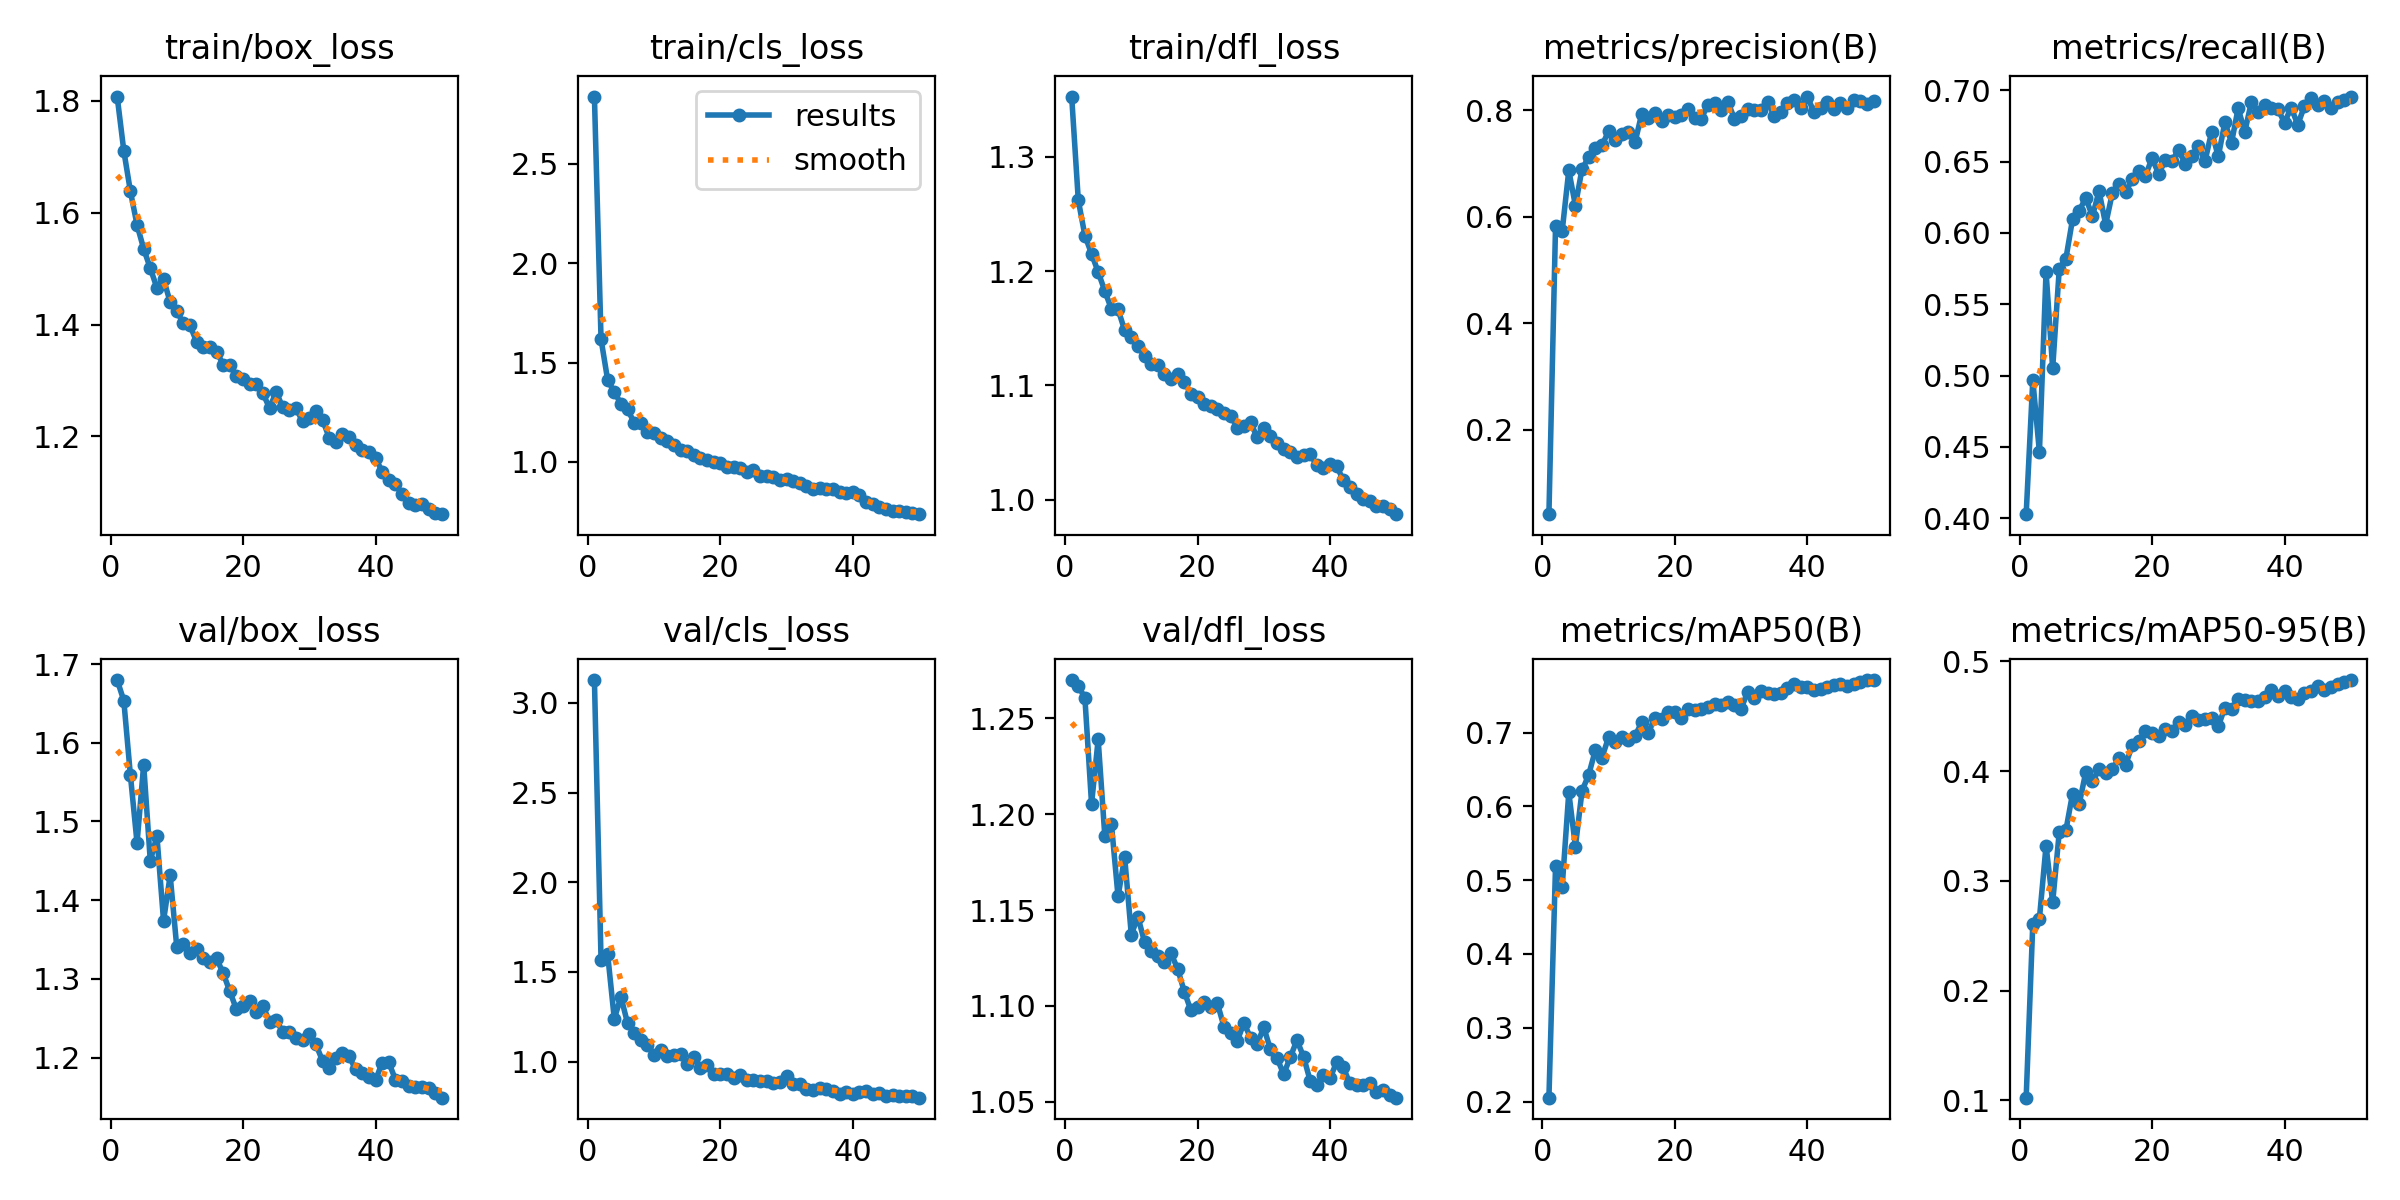

The data file committed next to this chart (first rows):
epoch, time, train/box_loss, train/cls_loss, train/dfl_loss, metrics/precision(B), metrics/recall(B), metrics/mAP50(B), metrics/mAP50-95(B), val/box_loss, val/cls_loss, val/dfl_loss, lr/pg0, lr/pg1, lr/pg2
1, 10.91, 1.808, 2.839, 1.353, 0.04122, 0.4028, 0.2053, 0.1025, 1.68, 3.127, 1.27, 0.0004675, 0.0004675, 0.0004675
2, 21.38, 1.711, 1.617, 1.262, 0.5831, 0.4969, 0.5193, 0.261, 1.654, 1.566, 1.267, 0.0009252, 0.0009252, 0.0009252
3, 31.76, 1.638, 1.412, 1.231, 0.5732, 0.4463, 0.4907, 0.2656, 1.558, 1.598, 1.261, 0.001364, 0.001364, 0.001364
4, 42.14, 1.578, 1.351, 1.215, 0.6874, 0.5728, 0.619, 0.3321, 1.473, 1.239, 1.205, 0.001344, 0.001344, 0.001344
5, 52.47, 1.536, 1.293, 1.199, 0.6211, 0.505, 0.5455, 0.2805, 1.572, 1.362, 1.239, 0.001316, 0.001316, 0.001316
6, 62.78, 1.501, 1.264, 1.183, 0.6904, 0.575, 0.6211, 0.3448, 1.45, 1.214, 1.189, 0.001288, 0.001288, 0.001288
7, 73.15, 1.466, 1.198, 1.167, 0.7119, 0.5821, 0.6425, 0.3463, 1.482, 1.162, 1.195, 0.001259, 0.001259, 0.001259
8, 83.63, 1.481, 1.195, 1.167, 0.7288, 0.6097, 0.6758, 0.3795, 1.374, 1.123, 1.157, 0.001231, 0.001231, 0.001231
9, 94.03, 1.44, 1.153, 1.148, 0.7344, 0.6157, 0.6659, 0.3699, 1.431, 1.093, 1.178, 0.001203, 0.001203, 0.001203
10, 104.4, 1.424, 1.148, 1.143, 0.7606, 0.6244, 0.6933, 0.3992, 1.34, 1.037, 1.137, 0.001174, 0.001174, 0.001174
11, 114.8, 1.402, 1.119, 1.135, 0.744, 0.6118, 0.687, 0.3906, 1.345, 1.066, 1.147, 0.001146, 0.001146, 0.001146
12, 125.2, 1.398, 1.106, 1.126, 0.7554, 0.6294, 0.6934, 0.4021, 1.333, 1.031, 1.133, 0.001118, 0.001118, 0.001118
13, 135.7, 1.369, 1.084, 1.119, 0.7604, 0.6059, 0.6904, 0.3982, 1.337, 1.038, 1.129, 0.001089, 0.001089, 0.001089
14, 146, 1.359, 1.061, 1.118, 0.7399, 0.6279, 0.6952, 0.4016, 1.326, 1.043, 1.126, 0.001061, 0.001061, 0.001061
15, 156.4, 1.36, 1.052, 1.11, 0.7934, 0.6342, 0.7138, 0.4116, 1.321, 0.9842, 1.123, 0.001033, 0.001033, 0.001033
16, 166.8, 1.352, 1.034, 1.106, 0.7854, 0.6287, 0.6995, 0.4055, 1.326, 1.024, 1.127, 0.001005, 0.001005, 0.001005
17, 177.1, 1.328, 1.017, 1.11, 0.7943, 0.6375, 0.7199, 0.4236, 1.307, 0.9628, 1.119, 0.0009763, 0.0009763, 0.0009763
18, 187.5, 1.327, 1.012, 1.103, 0.7794, 0.6432, 0.7178, 0.4271, 1.284, 0.9795, 1.107, 0.000948, 0.000948, 0.000948
19, 197.9, 1.308, 0.9992, 1.093, 0.7914, 0.6401, 0.7271, 0.4371, 1.261, 0.9319, 1.098, 0.0009197, 0.0009197, 0.0009197
20, 208.3, 1.302, 0.9963, 1.09, 0.7883, 0.6524, 0.7284, 0.4349, 1.266, 0.9329, 1.099, 0.0008914, 0.0008914, 0.0008914
21, 218.7, 1.293, 0.975, 1.084, 0.7919, 0.6415, 0.7199, 0.4319, 1.272, 0.9301, 1.102, 0.0008631, 0.0008631, 0.0008631
22, 229, 1.294, 0.9719, 1.082, 0.8032, 0.6509, 0.7319, 0.4389, 1.258, 0.9077, 1.1, 0.0008348, 0.0008348, 0.0008348
23, 239.5, 1.277, 0.9677, 1.079, 0.7849, 0.6504, 0.7299, 0.4363, 1.266, 0.9248, 1.101, 0.0008065, 0.0008065, 0.0008065
24, 249.8, 1.251, 0.9483, 1.076, 0.7847, 0.6583, 0.7323, 0.4448, 1.246, 0.8998, 1.089, 0.0007782, 0.0007782, 0.0007782
25, 260.2, 1.279, 0.9597, 1.073, 0.8106, 0.6485, 0.7343, 0.4419, 1.247, 0.8982, 1.086, 0.0007499, 0.0007499, 0.0007499
26, 270.7, 1.252, 0.9293, 1.063, 0.8139, 0.6543, 0.7383, 0.4502, 1.233, 0.8902, 1.082, 0.0007216, 0.0007216, 0.0007216
27, 281, 1.246, 0.9304, 1.065, 0.8002, 0.6609, 0.7374, 0.4463, 1.233, 0.8948, 1.091, 0.0006934, 0.0006934, 0.0006934
28, 291.5, 1.25, 0.9244, 1.068, 0.8161, 0.6505, 0.7408, 0.4478, 1.225, 0.8809, 1.083, 0.0006651, 0.0006651, 0.0006651
29, 301.8, 1.227, 0.9083, 1.055, 0.7848, 0.6711, 0.7371, 0.4489, 1.222, 0.8841, 1.08, 0.0006368, 0.0006368, 0.0006368
30, 312.2, 1.233, 0.9142, 1.063, 0.7888, 0.6536, 0.7317, 0.441, 1.23, 0.9201, 1.089, 0.0006085, 0.0006085, 0.0006085
31, 322.6, 1.246, 0.9038, 1.056, 0.8031, 0.6777, 0.7551, 0.458, 1.217, 0.8732, 1.077, 0.0005802, 0.0005802, 0.0005802
32, 333, 1.23, 0.8961, 1.05, 0.8006, 0.6633, 0.7468, 0.4571, 1.196, 0.8768, 1.073, 0.0005519, 0.0005519, 0.0005519
33, 343.4, 1.198, 0.8795, 1.044, 0.8012, 0.6875, 0.7558, 0.4654, 1.186, 0.8494, 1.064, 0.0005236, 0.0005236, 0.0005236
34, 353.8, 1.19, 0.8647, 1.041, 0.8163, 0.6709, 0.7533, 0.4648, 1.2, 0.8402, 1.073, 0.0004953, 0.0004953, 0.0004953
35, 364.2, 1.205, 0.8708, 1.037, 0.7905, 0.692, 0.7521, 0.4643, 1.206, 0.8529, 1.082, 0.000467, 0.000467, 0.000467
36, 374.7, 1.198, 0.8635, 1.039, 0.7966, 0.685, 0.754, 0.4638, 1.202, 0.8495, 1.074, 0.0004387, 0.0004387, 0.0004387
37, 385, 1.184, 0.8657, 1.04, 0.8138, 0.6899, 0.7597, 0.4678, 1.185, 0.838, 1.061, 0.0004104, 0.0004104, 0.0004104
38, 395.5, 1.176, 0.8487, 1.03, 0.8193, 0.6877, 0.7655, 0.4738, 1.181, 0.8216, 1.059, 0.0003821, 0.0003821, 0.0003821
39, 406, 1.172, 0.8437, 1.028, 0.8046, 0.6866, 0.761, 0.469, 1.176, 0.8331, 1.064, 0.0003538, 0.0003538, 0.0003538
40, 416.3, 1.161, 0.8502, 1.032, 0.8262, 0.6774, 0.7618, 0.4729, 1.171, 0.8205, 1.062, 0.0003255, 0.0003255, 0.0003255
41, 427.4, 1.137, 0.8318, 1.03, 0.7974, 0.6878, 0.7571, 0.4677, 1.193, 0.8297, 1.071, 0.0002972, 0.0002972, 0.0002972
42, 437.1, 1.121, 0.7975, 1.017, 0.8054, 0.676, 0.759, 0.4657, 1.194, 0.8377, 1.068, 0.0002689, 0.0002689, 0.0002689
43, 446.8, 1.114, 0.7876, 1.011, 0.8162, 0.6888, 0.7611, 0.4713, 1.172, 0.8199, 1.06, 0.0002406, 0.0002406, 0.0002406
44, 456.5, 1.096, 0.7719, 1.005, 0.8033, 0.6948, 0.7648, 0.4729, 1.17, 0.8276, 1.059, 0.0002123, 0.0002123, 0.0002123
45, 466.3, 1.081, 0.7613, 1, 0.8147, 0.6895, 0.7657, 0.478, 1.164, 0.8089, 1.059, 0.0001841, 0.0001841, 0.0001841
46, 476, 1.077, 0.7536, 0.999, 0.8051, 0.6925, 0.7633, 0.4738, 1.163, 0.8143, 1.06, 0.0001558, 0.0001558, 0.0001558
47, 485.6, 1.078, 0.7504, 0.9945, 0.8189, 0.6878, 0.7661, 0.4768, 1.163, 0.8111, 1.055, 0.0001275, 0.0001275, 0.0001275
48, 495.3, 1.07, 0.7491, 0.9948, 0.8183, 0.6919, 0.7679, 0.479, 1.161, 0.8075, 1.056, 9.91726e-05, 9.91726e-05, 9.91726e-05
49, 505.1, 1.063, 0.7416, 0.9922, 0.8115, 0.6934, 0.7711, 0.4814, 1.156, 0.8091, 1.054, 7.08784e-05, 7.08784e-05, 7.08784e-05
50, 514.8, 1.061, 0.7369, 0.9874, 0.8175, 0.6957, 0.7706, 0.4831, 1.149, 0.7992, 1.052, 4.25842e-05, 4.25842e-05, 4.25842e-05
